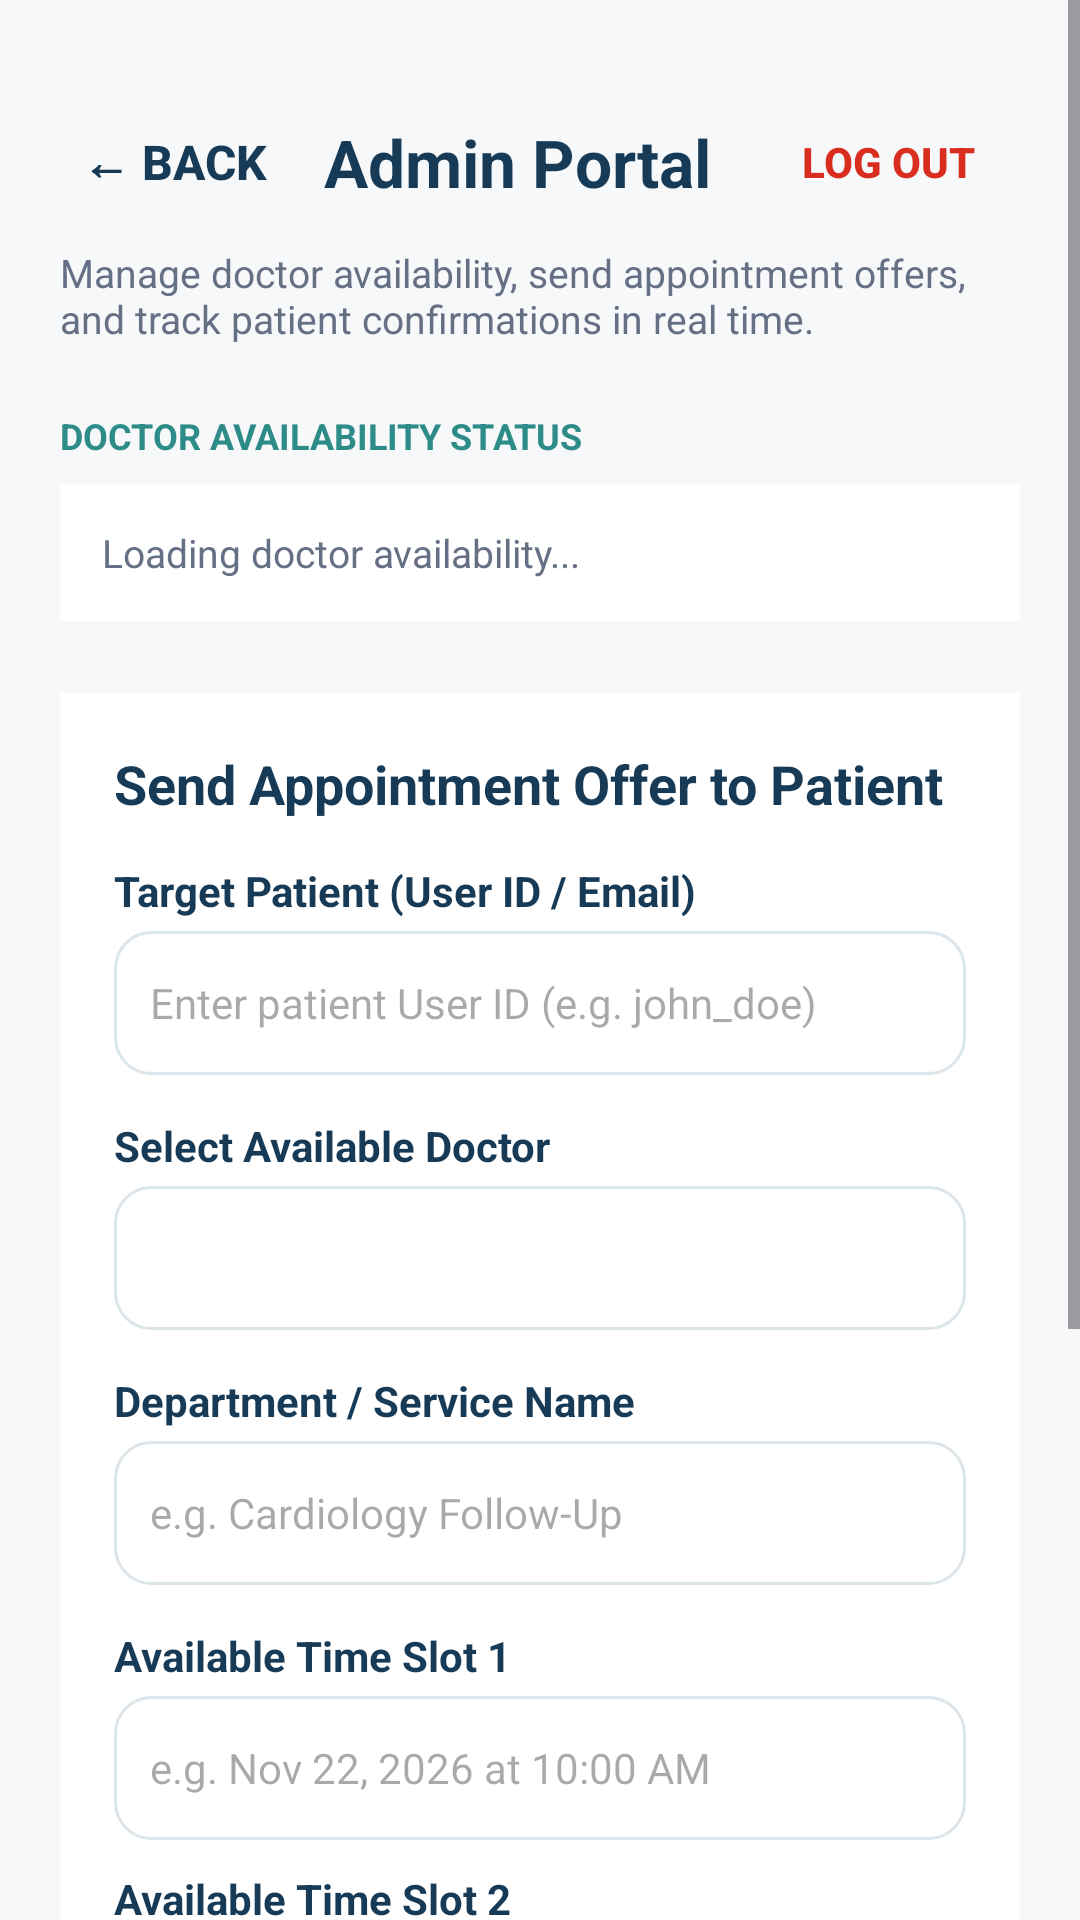

Reconstruct the res/layout file that produces this screen, plus the resources it refers to.
<!-- AndroidManifest.xml: application theme Theme.CareBridge -->
<!-- res/layout/activity_admin.xml -->
<?xml version="1.0" encoding="utf-8"?>
<ScrollView xmlns:android="http://schemas.android.com/apk/res/android"
    android:layout_width="match_parent"
    android:layout_height="match_parent"
    android:background="#F6F8FA"
    android:fillViewport="true"
    android:fitsSystemWindows="true">

    <LinearLayout
        android:layout_width="match_parent"
        android:layout_height="wrap_content"
        android:orientation="vertical"
        android:padding="20dp">

        
        <LinearLayout
            android:layout_width="match_parent"
            android:layout_height="wrap_content"
            android:layout_marginTop="10dp"
            android:gravity="center_vertical"
            android:orientation="horizontal">

            <Button
                android:id="@+id/adminBackButton"
                style="?android:attr/borderlessButtonStyle"
                android:layout_width="wrap_content"
                android:layout_height="wrap_content"
                android:paddingStart="0dp"
                android:paddingEnd="12dp"
                android:text="← Back"
                android:textColor="#173B57"
                android:textSize="16sp"
                android:textStyle="bold" />

            <TextView
                android:layout_width="0dp"
                android:layout_height="wrap_content"
                android:layout_weight="1"
                android:text="Admin Portal"
                android:textColor="#173B57"
                android:textSize="22sp"
                android:textStyle="bold" />

            <Button
                android:id="@+id/adminLogoutButton"
                style="?android:attr/borderlessButtonStyle"
                android:layout_width="wrap_content"
                android:layout_height="wrap_content"
                android:text="Log Out"
                android:textColor="#D92D20"
                android:textSize="14sp"
                android:textStyle="bold" />

        </LinearLayout>

        <TextView
            android:layout_width="match_parent"
            android:layout_height="wrap_content"
            android:layout_marginTop="4dp"
            android:text="Manage doctor availability, send appointment offers, and track patient confirmations in real time."
            android:textColor="#667085"
            android:textSize="13sp" />

        
        <TextView
            android:layout_width="match_parent"
            android:layout_height="wrap_content"
            android:layout_marginTop="22dp"
            android:text="DOCTOR AVAILABILITY STATUS"
            android:textColor="#2D8C88"
            android:textSize="12sp"
            android:textStyle="bold" />

        <LinearLayout
            android:id="@+id/doctorsContainer"
            android:layout_width="match_parent"
            android:layout_height="wrap_content"
            android:layout_marginTop="8dp"
            android:orientation="vertical">

            <TextView
                android:id="@+id/doctorsEmptyText"
                android:layout_width="match_parent"
                android:layout_height="wrap_content"
                android:background="#FFFFFF"
                android:padding="14dp"
                android:text="Loading doctor availability..."
                android:textColor="#667085"
                android:textSize="13sp" />

        </LinearLayout>

        
        <LinearLayout
            android:layout_width="match_parent"
            android:layout_height="wrap_content"
            android:layout_marginTop="24dp"
            android:background="#FFFFFF"
            android:orientation="vertical"
            android:padding="18dp">

            <TextView
                android:layout_width="match_parent"
                android:layout_height="wrap_content"
                android:text="Send Appointment Offer to Patient"
                android:textColor="#173B57"
                android:textSize="18sp"
                android:textStyle="bold" />

            
            <TextView
                android:layout_width="match_parent"
                android:layout_height="wrap_content"
                android:layout_marginTop="14dp"
                android:text="Target Patient (User ID / Email)"
                android:textColor="#173B57"
                android:textStyle="bold" />

            <EditText
                android:id="@+id/adminPatientIdInput"
                android:layout_width="match_parent"
                android:layout_height="48dp"
                android:layout_marginTop="4dp"
                android:background="@drawable/bg_input"
                android:hint="Enter patient User ID (e.g. john_doe)"
                android:inputType="text"
                android:padding="12dp"
                android:textSize="14sp" />

            
            <TextView
                android:layout_width="match_parent"
                android:layout_height="wrap_content"
                android:layout_marginTop="14dp"
                android:text="Select Available Doctor"
                android:textColor="#173B57"
                android:textStyle="bold" />

            <Spinner
                android:id="@+id/adminDoctorSpinner"
                android:layout_width="match_parent"
                android:layout_height="48dp"
                android:layout_marginTop="4dp"
                android:background="@drawable/bg_input"
                android:padding="8dp" />

            
            <TextView
                android:layout_width="match_parent"
                android:layout_height="wrap_content"
                android:layout_marginTop="14dp"
                android:text="Department / Service Name"
                android:textColor="#173B57"
                android:textStyle="bold" />

            <EditText
                android:id="@+id/adminDeptInput"
                android:layout_width="match_parent"
                android:layout_height="48dp"
                android:layout_marginTop="4dp"
                android:background="@drawable/bg_input"
                android:hint="e.g. Cardiology Follow-Up"
                android:inputType="textCapSentences"
                android:padding="12dp"
                android:textSize="14sp" />

            
            <TextView
                android:layout_width="match_parent"
                android:layout_height="wrap_content"
                android:layout_marginTop="14dp"
                android:text="Available Time Slot 1"
                android:textColor="#173B57"
                android:textStyle="bold" />

            <EditText
                android:id="@+id/adminSlot1Input"
                android:layout_width="match_parent"
                android:layout_height="48dp"
                android:layout_marginTop="4dp"
                android:background="@drawable/bg_input"
                android:hint="e.g. Nov 22, 2026 at 10:00 AM"
                android:inputType="text"
                android:padding="12dp"
                android:textSize="14sp" />

            <TextView
                android:layout_width="match_parent"
                android:layout_height="wrap_content"
                android:layout_marginTop="10dp"
                android:text="Available Time Slot 2"
                android:textColor="#173B57"
                android:textStyle="bold" />

            <EditText
                android:id="@+id/adminSlot2Input"
                android:layout_width="match_parent"
                android:layout_height="48dp"
                android:layout_marginTop="4dp"
                android:background="@drawable/bg_input"
                android:hint="e.g. Nov 22, 2026 at 02:00 PM"
                android:inputType="text"
                android:padding="12dp"
                android:textSize="14sp" />

            <Button
                android:id="@+id/sendOfferButton"
                android:layout_width="match_parent"
                android:layout_height="50dp"
                android:layout_marginTop="18dp"
                android:backgroundTint="#173B57"
                android:text="Send Offer &amp; Push Notification"
                android:textAllCaps="false"
                android:textColor="#FFFFFF" />

        </LinearLayout>

        
        <TextView
            android:layout_width="match_parent"
            android:layout_height="wrap_content"
            android:layout_marginTop="24dp"
            android:text="SENT OFFERS &amp; REAL-TIME CONFIRMATIONS"
            android:textColor="#173B57"
            android:textSize="12sp"
            android:textStyle="bold" />

        <LinearLayout
            android:id="@+id/adminOffersTrackerContainer"
            android:layout_width="match_parent"
            android:layout_height="wrap_content"
            android:layout_marginTop="8dp"
            android:orientation="vertical">

            <TextView
                android:id="@+id/adminOffersEmptyText"
                android:layout_width="match_parent"
                android:layout_height="wrap_content"
                android:background="#FFFFFF"
                android:padding="14dp"
                android:text="Loading sent offers..."
                android:textColor="#667085"
                android:textSize="13sp" />

        </LinearLayout>

        
        <View
            android:layout_width="match_parent"
            android:layout_height="30dp" />

    </LinearLayout>

</ScrollView>
<!-- resources referenced by this layout -->
<resources>
  <!-- drawable bg_input (drawable) -->
  <?xml version="1.0" encoding="utf-8"?>
  <shape xmlns:android="http://schemas.android.com/apk/res/android">
      <solid android:color="@color/white" />
      <corners android:radius="12dp" />
      <stroke
          android:width="1dp"
          android:color="@color/border" />
  </shape>
  <style name="Theme.CareBridge" parent="Base.Theme.CareBridge" />
  <color name="white">#FFFFFF</color>
  <color name="border">#DCE5EA</color>
  <style name="Base.Theme.CareBridge" parent="Theme.Material3.DayNight.NoActionBar">
          
          
      </style>
</resources>
